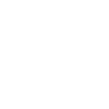
t = 0.00 s
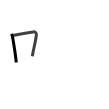
t = 1.75 s
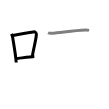
t = 3.50 s
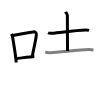
t = 5.50 s
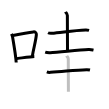
t = 7.25 s
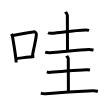
t = 9.00 s

The animated SVG that drew these frames (rendered in a browser with its animation timeline set to each time). Animation: 9 SMIL elements (animate=9); one cycle of 9.00 s.

<svg width="109px" height="109px" viewBox="0 0 px 109px" xmlns="http://www.w3.org/2000/svg" xmlns:xlink="http://www.w3.org/1999/xlink" xml:space="preserve" version="1.1"  baseProfile="full">
<path d="M11.5,33.85c0.22,0.47,0.94,2.37,1.03,2.94c0.75,4.49,3.15,17.74,3.67,25.71" style="fill:none;stroke:black;stroke-width:3;opacity:0">
  <animate attributeType="CSS" attributeName="opacity" from="0" to="1" begin="0s" dur="1s" repeatCount="0" fill="freeze" />
</path>
<path d="M12.85,35.53c5.31-1.19,17.81-3.45,20.56-3.65c1.84-0.13,3.09,0.87,2.96,2.82c-0.38,5.48-2.77,13.66-4.04,21.49" style="fill:none;stroke:black;stroke-width:3;opacity:0">
  <animate attributeType="CSS" attributeName="opacity" from="0" to="1" begin="1s" dur="1s" repeatCount="0" fill="freeze" />
</path>
<path d="M15.91,58.62c3.21-0.3,14.33-1.92,18.41-2.12" style="fill:none;stroke:black;stroke-width:3;opacity:0">
  <animate attributeType="CSS" attributeName="opacity" from="0" to="1" begin="2s" dur="1s" repeatCount="0" fill="freeze" />
</path>
<path d="M48.05,32.74c0.95,0.48,2.7,0.55,3.66,0.48c9-0.61,21.65-2.87,34-3.3c1.59-0.06,2.55,0.23,3.34,0.47" style="fill:none;stroke:black;stroke-width:3;opacity:0">
  <animate attributeType="CSS" attributeName="opacity" from="0" to="1" begin="3s" dur="1s" repeatCount="0" fill="freeze" />
</path>
<path d="M65.45,11.87c0.13,0.32,1.91,1.65,1.91,3.66c0,12.97,0.15,18.21,0.15,35.36" style="fill:none;stroke:black;stroke-width:3;opacity:0">
  <animate attributeType="CSS" attributeName="opacity" from="0" to="1" begin="4s" dur="1s" repeatCount="0" fill="freeze" />
</path>
<path d="M45.2,52.15c1.57,0.51,3.35,0.58,4.92,0.51c9.26-0.42,28.18-2.67,38.44-3.04c2.61-0.09,3.62,0.24,4.94,0.5" style="fill:none;stroke:black;stroke-width:3;opacity:0">
  <animate attributeType="CSS" attributeName="opacity" from="0" to="1" begin="5s" dur="1s" repeatCount="0" fill="freeze" />
</path>
<path d="M46.82,71.96c0.98,0.38,2.76,0.45,3.74,0.38c14.59-0.99,25.11-2.36,36.03-2.65c1.62-0.04,2.6,0.18,3.41,0.37" style="fill:none;stroke:black;stroke-width:3;opacity:0">
  <animate attributeType="CSS" attributeName="opacity" from="0" to="1" begin="6s" dur="1s" repeatCount="0" fill="freeze" />
</path>
<path d="M66.6,55.82c0.12,0.28,1.68,1.45,1.68,3.22c0,11.39,0.13,17.64,0.13,32.7" style="fill:none;stroke:black;stroke-width:3;opacity:0">
  <animate attributeType="CSS" attributeName="opacity" from="0" to="1" begin="7s" dur="1s" repeatCount="0" fill="freeze" />
</path>
<path d="M40.8,93.09c1.61,0.57,3.44,0.7,5.05,0.57c19.9-1.61,29.23-2.08,47.03-2.83c2.68-0.11,3.73,0.27,5.07,0.56" style="fill:none;stroke:black;stroke-width:3;opacity:0">
  <animate attributeType="CSS" attributeName="opacity" from="0" to="1" begin="8s" dur="1s" repeatCount="0" fill="freeze" />
</path>
</svg>
